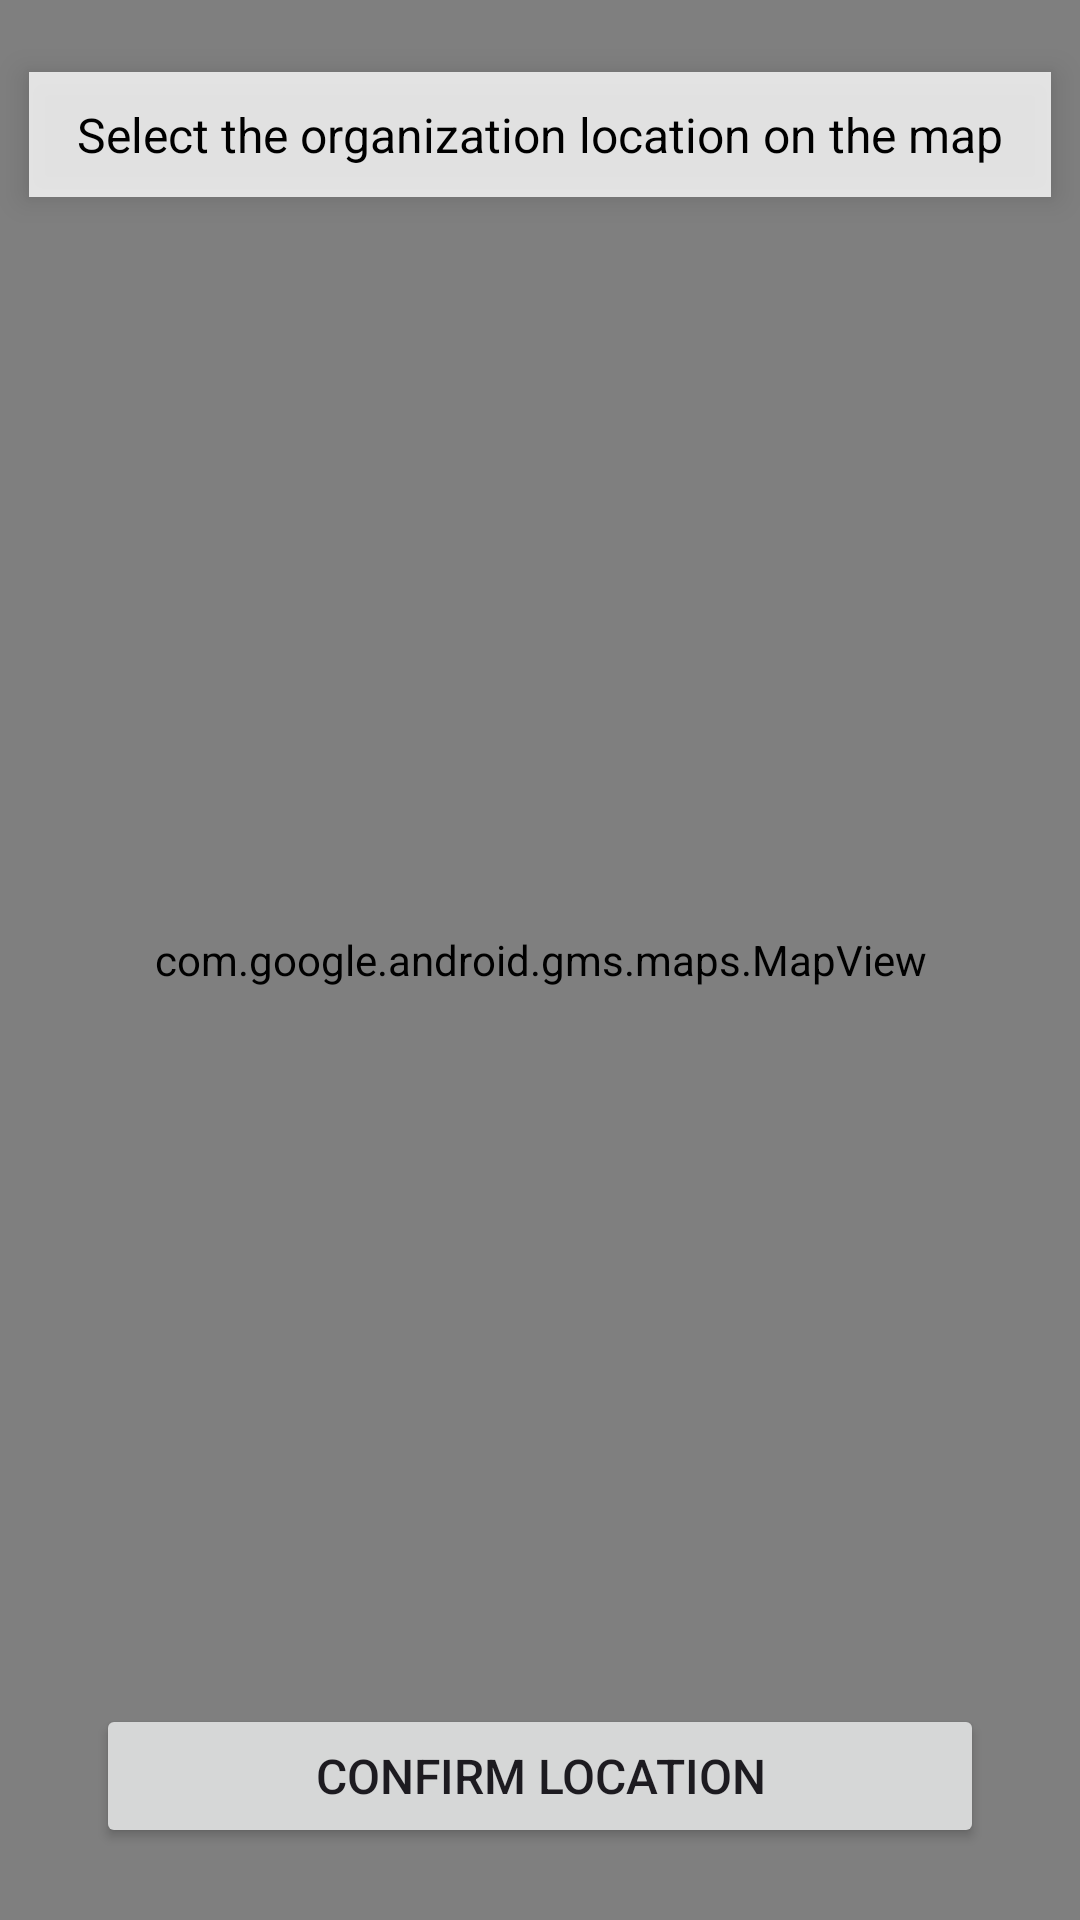

Android layout source for this screen:
<!-- AndroidManifest.xml: application theme Theme.SaveFood -->
<!-- res/layout/activity_location_picker.xml -->
<?xml version="1.0" encoding="utf-8"?>
<androidx.constraintlayout.widget.ConstraintLayout
    xmlns:android="http://schemas.android.com/apk/res/android"
    xmlns:app="http://schemas.android.com/apk/res-auto"
    xmlns:tools="http://schemas.android.com/tools"
    android:id="@+id/main"
    android:layout_width="match_parent"
    android:layout_height="match_parent"
    tools:context=".ui.location.LocationPickerActivity">

    <com.google.android.gms.maps.MapView
        android:id="@+id/mapView"
        android:layout_width="0dp"
        android:layout_height="0dp"
        app:layout_constraintTop_toTopOf="parent"
        app:layout_constraintBottom_toBottomOf="parent"
        app:layout_constraintStart_toStartOf="parent"
        app:layout_constraintEnd_toEndOf="parent" />

    <TextView
        android:id="@+id/tvLocationHint"
        android:layout_width="wrap_content"
        android:layout_height="wrap_content"
        android:layout_marginTop="24dp"
        android:background="#CCFFFFFF"
        android:paddingStart="16dp"
        android:paddingTop="10dp"
        android:paddingEnd="16dp"
        android:paddingBottom="10dp"
        android:text="@string/location_picker_hint"
        android:textColor="#000000"
        android:textSize="16sp"
        android:elevation="6dp"
        app:layout_constraintTop_toTopOf="parent"
        app:layout_constraintStart_toStartOf="parent"
        app:layout_constraintEnd_toEndOf="parent" />

    <Button
        android:id="@+id/btnConfirmLocation"
        android:layout_width="0dp"
        android:layout_height="wrap_content"
        android:layout_marginStart="32dp"
        android:layout_marginEnd="32dp"
        android:layout_marginBottom="24dp"
        android:text="@string/confirm_location"
        android:textSize="16sp"
        android:elevation="8dp"
        app:layout_constraintBottom_toBottomOf="parent"
        app:layout_constraintStart_toStartOf="parent"
        app:layout_constraintEnd_toEndOf="parent" />

</androidx.constraintlayout.widget.ConstraintLayout>
<!-- resources referenced by this layout -->
<resources>
  <string name="confirm_location">Confirm Location</string>
  <string name="location_picker_hint">Select the organization location on the map</string>
  <style name="Theme.SaveFood" parent="Base.Theme.SaveFood" />
  <style name="Base.Theme.SaveFood" parent="Theme.Material3.DayNight.NoActionBar">
          
          
      </style>
</resources>
